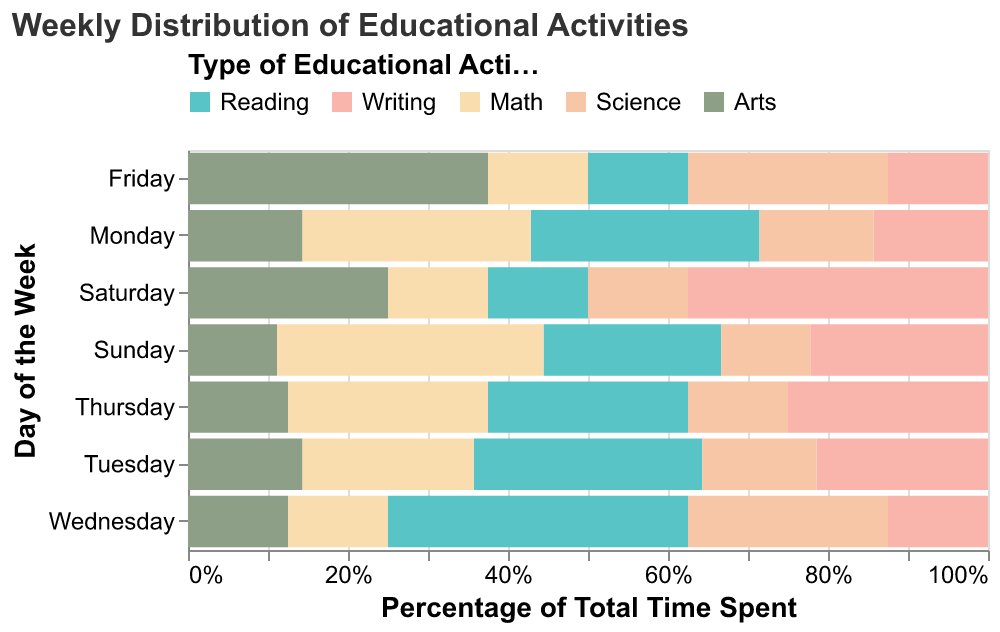

Values plotted in this chart, from the file beside it:
Day, Reading, Writing, Math, Science, Arts
Monday, 2, 1.0, 2.0, 1, 1
Tuesday, 2, 1.5, 1.5, 1, 1
Wednesday, 3, 1.0, 1.0, 2, 1
Thursday, 2, 2.0, 2.0, 1, 1
Friday, 1, 1.0, 1.0, 2, 3
Saturday, 1, 3.0, 1.0, 1, 2
Sunday, 2, 2.0, 3.0, 1, 1
